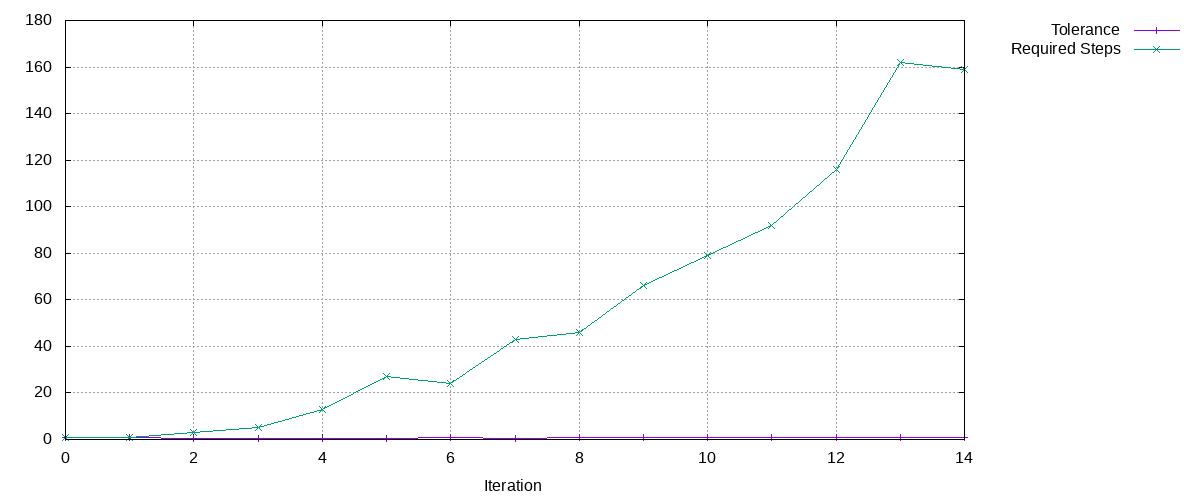

Values plotted in this chart, from the file beside it:
Tolerance, Required Steps
0.7, 1
0.7, 1
0.5985, 3
0.5117, 5
0.4375, 13
0.3741, 27
0.6637, 24
0.5675, 43
0.7207, 46
0.7019, 66
0.7526, 79
0.7537, 92
0.7491, 116
0.7609, 162
0.8254, 159
